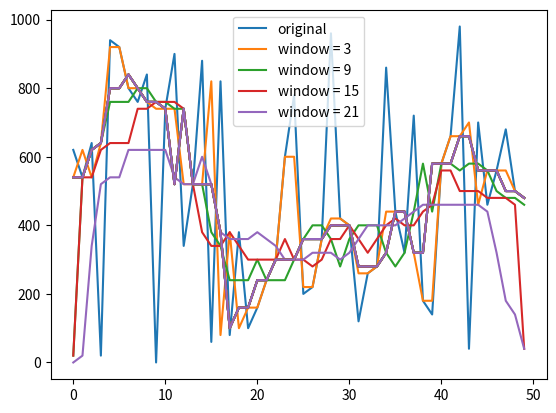

Python code for this plot:
#!/usr/bin/env python3
# -*- coding: utf-8 -*-
"""
Created on Sat Feb  4 19:24:10 2023

[redacted]
"""

import random
import numpy as np
import scipy.signal as signal
import matplotlib.pyplot as plt

x = np.arange(0, 1000, 20)
random.shuffle(x)
plt.plot(x, label="original")

for k in range(3, 22, 6):
    y = signal.medfilt(x, k)
    print(f"y: {y[0]}, {y[-1]}")
    plt.plot(y, label=f"window = {k}")
plt.legend()
plt.show()

x1 = np.array(x)
for _ in range(9):
    x1 = np.vstack((x1, x))
y = np.array(x1)
for idx in range(y.shape[0]):
    y[idx] = signal.medfilt(y[idx], 5)
for yy in y:
    plt.plot(yy)
plt.show()